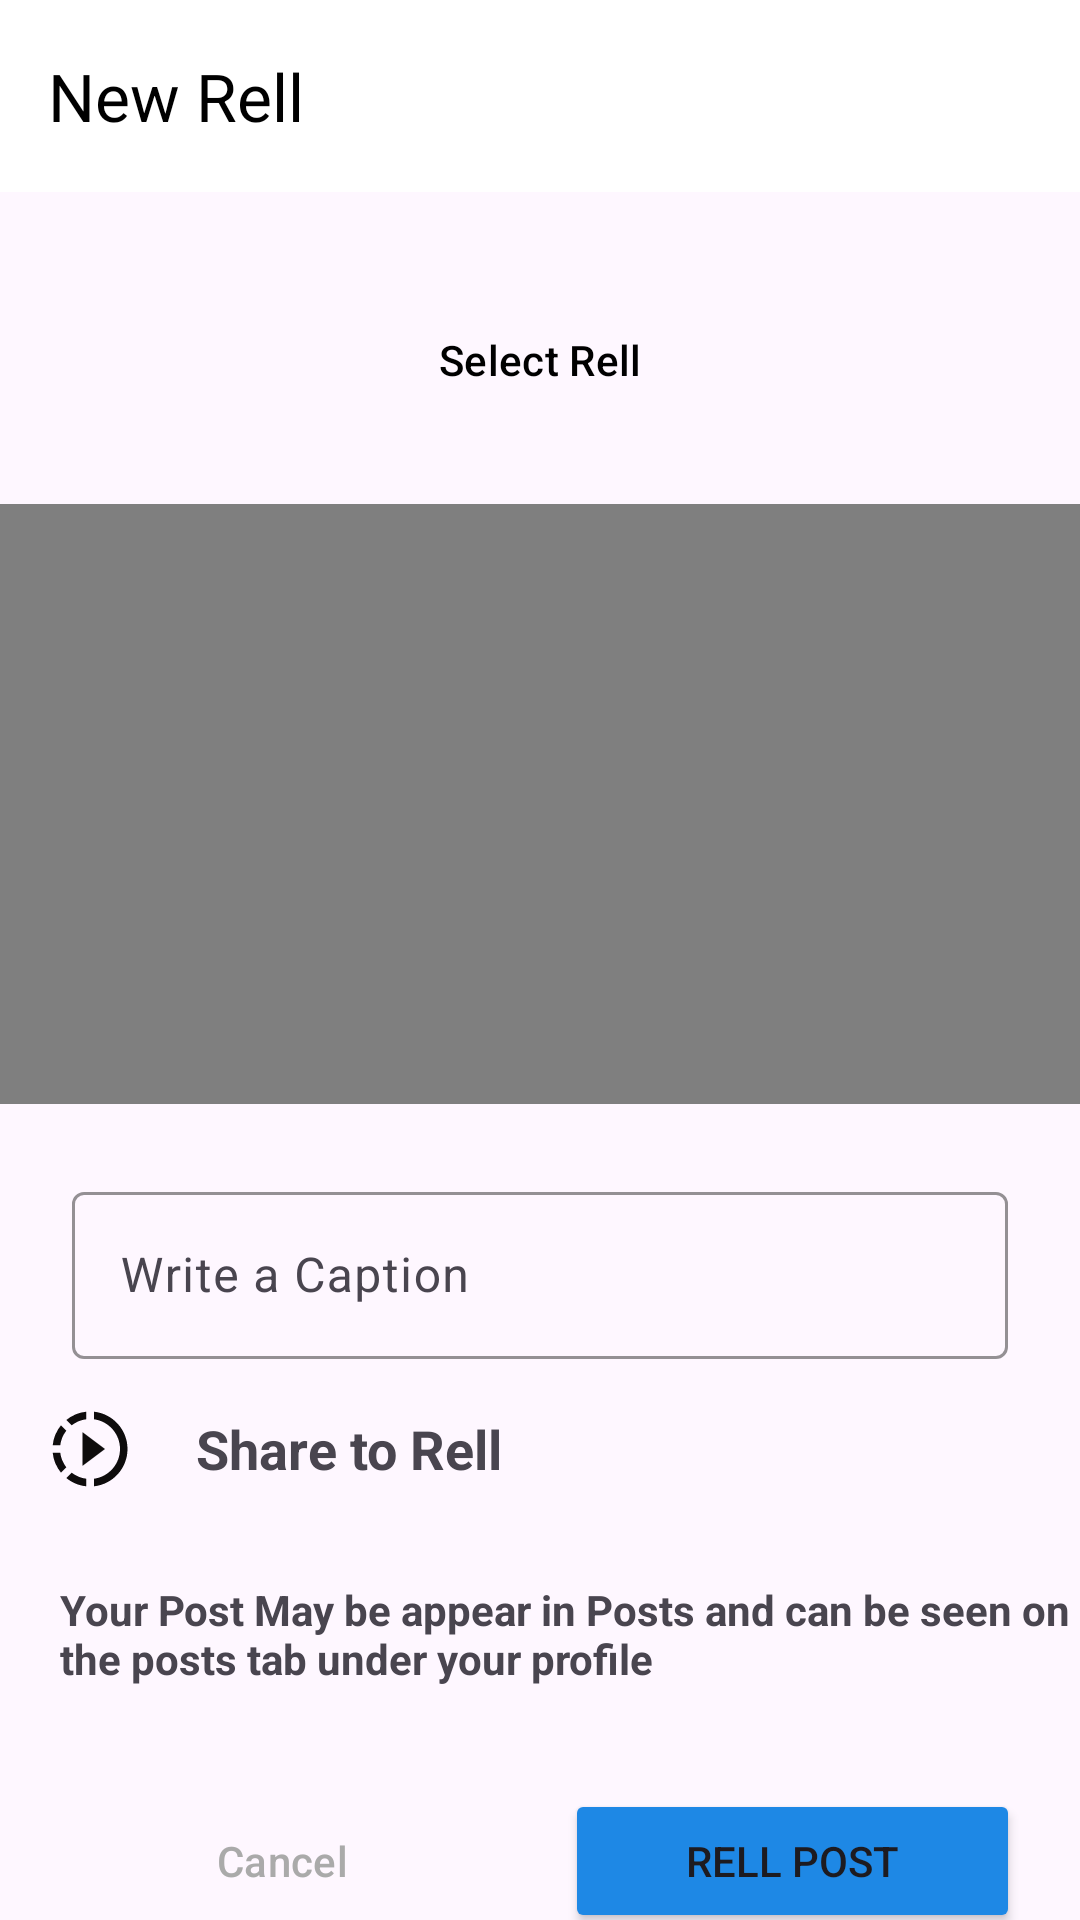

Here is an Android app screen rendered from its layout file. Give the layout XML and the strings, colors and styles it references.
<!-- AndroidManifest.xml: application theme Theme.IntagramCloneApp -->
<!-- res/layout/activity_reells.xml -->
<?xml version="1.0" encoding="utf-8"?>
<androidx.constraintlayout.widget.ConstraintLayout xmlns:android="http://schemas.android.com/apk/res/android"
    xmlns:app="http://schemas.android.com/apk/res-auto"
    xmlns:tools="http://schemas.android.com/tools"
    android:id="@+id/main"
    android:layout_width="match_parent"
    android:layout_height="match_parent"
    tools:context=".Activity.ReelsActivity">
    <com.google.android.material.appbar.MaterialToolbar
        android:id="@+id/materialToolbar"
        android:layout_width="match_parent"
        android:layout_height="wrap_content"
        android:background="@color/white"
        android:minHeight="?attr/actionBarSize"
        android:theme="?attr/actionBarTheme"
        app:layout_constraintEnd_toEndOf="parent"
        app:layout_constraintStart_toStartOf="parent"
        app:layout_constraintTop_toTopOf="parent"
        app:title="New Rell"
        app:titleTextColor="@color/black" />

    <Button
        android:id="@+id/rells_video"
        style="@style/Widget.Material3.Button.OutlinedButton"
        android:layout_width="250dp"
        android:layout_height="wrap_content"
        android:layout_marginTop="32dp"
        android:text="Select Rell"
        android:textColor="@color/black"
        app:layout_constraintEnd_toEndOf="@+id/materialToolbar"
        app:layout_constraintStart_toStartOf="parent"
        app:layout_constraintTop_toBottomOf="@+id/materialToolbar" />


    <com.google.android.material.textfield.TextInputLayout
        android:id="@+id/captioon"
        android:layout_width="match_parent"
        android:layout_height="wrap_content"
        android:layout_marginStart="24dp"
        android:layout_marginTop="24dp"
        android:layout_marginEnd="24dp"
        app:boxStrokeColor="@color/Pink"
        app:layout_constraintEnd_toEndOf="parent"
        app:layout_constraintStart_toStartOf="@+id/data_rell"
        app:layout_constraintTop_toBottomOf="@+id/data_rell">

        <com.google.android.material.textfield.TextInputEditText
            android:id="@+id/caption_text"
            android:layout_width="match_parent"
            android:layout_height="wrap_content"
            android:hint="Write a Caption"


            android:visibility="visible" />

    </com.google.android.material.textfield.TextInputLayout>

    <LinearLayout
        android:id="@+id/share_image"
        android:layout_width="match_parent"
        android:layout_height="wrap_content"
        android:layout_margin="10dp"
        android:layout_marginStart="24dp"
        android:layout_marginTop="24dp"
        android:layout_marginEnd="24dp"
        android:gravity="center_vertical"
        app:layout_constraintEnd_toEndOf="@+id/captioon"
        app:layout_constraintHorizontal_bias="0.735"
        app:layout_constraintStart_toStartOf="@+id/captioon"
        app:layout_constraintTop_toBottomOf="@+id/captioon">

        <ImageView
            android:id="@+id/image_post"
            android:layout_width="40dp"
            android:layout_height="40dp"
            android:padding="5dp"

            android:src="@drawable/baseline_slow_motion_video_24" />

        <TextView
            android:id="@+id/add_post"
            android:layout_width="wrap_content"
            android:layout_height="match_parent"
            android:layout_marginLeft="10dp"
            android:gravity="center"
            android:padding="5dp"
            android:text="Share to Rell"
            android:textSize="18dp"

            android:textStyle="bold" />

    </LinearLayout>

    <LinearLayout
        android:layout_width="match_parent"
        android:layout_height="wrap_content"
        android:layout_marginTop="24dp"
        android:orientation="horizontal"
        android:paddingHorizontal="10dp"
        app:layout_constraintEnd_toEndOf="parent"
        app:layout_constraintHorizontal_bias="0.0"
        app:layout_constraintStart_toStartOf="parent"
        app:layout_constraintTop_toBottomOf="@+id/textView3">

        <Button
            android:id="@+id/cancel_rell_btn"
            style="@style/Widget.Material3.Button.OutlinedButton"
            android:layout_width="wrap_content"
            android:layout_height="wrap_content"
            android:layout_margin="10dp"
            android:layout_weight="1"
            android:text="Cancel"
            android:textColor="@android:color/darker_gray"
            app:strokeColor="@color/Blue" />

        <Button
            android:id="@+id/rell_post"
            android:layout_width="wrap_content"
            android:layout_height="wrap_content"
            android:layout_margin="10dp"
            android:layout_weight="1"
            android:backgroundTint="@color/Blue"
            android:text="Rell Post" />
    </LinearLayout>

    <TextView
        android:id="@+id/textView3"
        android:layout_width="wrap_content"
        android:layout_height="wrap_content"
        android:layout_marginHorizontal="20dp"
        android:layout_marginStart="20dp"
        android:layout_marginTop="24dp"
        android:layout_marginEnd="20dp"
        android:paddingLeft="10dp"
        android:paddingRight="10dp"
        android:text="Your Post May be appear in Posts and can be seen on the posts
tab under your profile"
        android:textStyle="bold"
        app:layout_constraintEnd_toEndOf="parent"
        app:layout_constraintHorizontal_bias="0.25"
        app:layout_constraintStart_toStartOf="parent"
        app:layout_constraintTop_toBottomOf="@+id/share_image" />

    <VideoView
        android:id="@+id/data_rell"
        android:layout_width="match_parent"
        android:layout_height="200dp"
        android:layout_marginTop="24dp"
        app:layout_constraintEnd_toEndOf="parent"
        app:layout_constraintStart_toStartOf="parent"
        app:layout_constraintTop_toBottomOf="@+id/rells_video">

    </VideoView>

</androidx.constraintlayout.widget.ConstraintLayout>
<!-- resources referenced by this layout -->
<resources>
  <color name="Blue">#1E88E5</color>
  <color name="Pink">#C13584</color>
  <color name="black">#FF000000</color>
  <color name="white">#FFFFFFFF</color>
  <!-- drawable baseline_slow_motion_video_24 (drawable) -->
  <vector xmlns:android="http://schemas.android.com/apk/res/android" android:height="24dp" android:tint="#0E0C0C" android:viewportHeight="24" android:viewportWidth="24" android:width="24dp">
        
      <path android:fillColor="@android:color/white" android:pathData="M13.05,9.79L10,7.5v9l3.05,-2.29L16,12zM13.05,9.79L10,7.5v9l3.05,-2.29L16,12zM13.05,9.79L10,7.5v9l3.05,-2.29L16,12zM11,4.07L11,2.05c-2.01,0.2 -3.84,1 -5.32,2.21L7.1,5.69c1.11,-0.86 2.44,-1.44 3.9,-1.62zM5.69,7.1L4.26,5.68C3.05,7.16 2.25,8.99 2.05,11h2.02c0.18,-1.46 0.76,-2.79 1.62,-3.9zM4.07,13L2.05,13c0.2,2.01 1,3.84 2.21,5.32l1.43,-1.43c-0.86,-1.1 -1.44,-2.43 -1.62,-3.89zM5.68,19.74C7.16,20.95 9,21.75 11,21.95v-2.02c-1.46,-0.18 -2.79,-0.76 -3.9,-1.62l-1.42,1.43zM22,12c0,5.16 -3.92,9.42 -8.95,9.95v-2.02C16.97,19.41 20,16.05 20,12s-3.03,-7.41 -6.95,-7.93L13.05,2.05C18.08,2.58 22,6.84 22,12z"/>
      
  </vector>
  <style name="Theme.IntagramCloneApp" parent="Base.Theme.IntagramCloneApp" />
  <style name="Base.Theme.IntagramCloneApp" parent="Theme.Material3.DayNight.NoActionBar">
          
          
      </style>
</resources>
